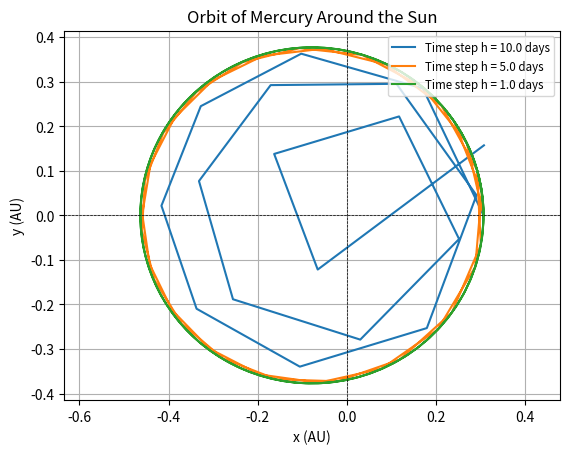

Source code (Python):
# -*- coding: utf-8 -*-
"""
Created on Fri Nov  1 11:27:45 2024

[redacted]
"""

#Group_Project_Kepler

#Runge Katte 4th Order implementation

import numpy as np
import matplotlib.pyplot as plt

# Constants
G = 39.478 
M = 1
x0 = 0.307  
y0 = 0.0  
vx0 = 0.0  
vy0 = 12.4375

# Function to compute derivatives
def derivatives(t, state):
    x, y, vx, vy = state
    r = np.sqrt(x**2 + y**2)  # Distance from the Sun
    
    # Compute acceleration
    ax = -G * M * x / r**3
    ay = -G * M * y / r**3
    
    return np.array([vx, vy, ax, ay])

# Runge-Kutta 4th Order Method
def runge_kutta_4(func, t0, y0, h, steps):
    t = t0
    y = y0
    trajectory = [y0[:2]]  # Store positions (x, y)

    for _ in range(steps):
        k1 = func(t, y)
        k2 = func(t + h / 2, y + h / 2 * k1)
        k3 = func(t + h / 2, y + h / 2 * k2)
        k4 = func(t + h, y + h * k3)

        y = y + (h / 6) * (k1 + 2*k2 + 2*k3 + k4)
        t += h
        
        trajectory.append(y[:2])  # Store positions (x, y)
    
    return np.array(trajectory)

# Initial conditions
initial_state = np.array([x0, y0, vx0, vy0])

t0 = 0.0          
t_end = 0.5
time_steps = [10/365, 5/365, 1/365]
trajectories = []

#simulation for each time step
for h in time_steps:
    steps = int((t_end - t0) / h)
    current_trajectory = runge_kutta_4(derivatives, t0, initial_state, h, steps)
    trajectories.append(current_trajectory)
    
# Plotting the trajectory
plt.figure()
for i, h in enumerate(time_steps):
    plt.plot(trajectories[i][:, 0], trajectories[i][:, 1], label=f'Time step h = {h*365} days')

plt.xlabel('x (AU)')
plt.ylabel('y (AU)')
plt.title('Orbit of Mercury Around the Sun')
plt.axhline(0, color='black', lw=0.5, ls='--')
plt.axvline(0, color='black', lw=0.5, ls='--')
plt.grid()
plt.legend(fontsize='small', loc='upper right')
plt.axis('equal')
plt.show()

#calculations

aphelions = []
perihelions = []
semi_major_axes = []

for current_trajectory in trajectories:
    x_positions = current_trajectory[:, 0]  # Extract x positions
    y_positions = current_trajectory[:, 1]  # Extract y positions
    
    distances = np.sqrt(x_positions**2 + y_positions**2)
    
    perihelion = np.min(distances)
    aphelion = np.max(distances)
    
    semi_major_axis = (perihelion + aphelion) / 2

    aphelions.append(aphelion)
    perihelions.append(perihelion)
    semi_major_axes.append(semi_major_axis)

for i, h in enumerate(time_steps):
    print(f"Time step h = {h*365:.0f} days: Aphelion = {aphelions[i]:.3f} AU, Perihelion = {perihelions[i]:.3f} AU, Semi-major axis = {semi_major_axes[i]:.3f} AU")


    
    
    
    
    
    
    
    
    
    
    
    
    
    
    
    
    
    
    
    
    
    